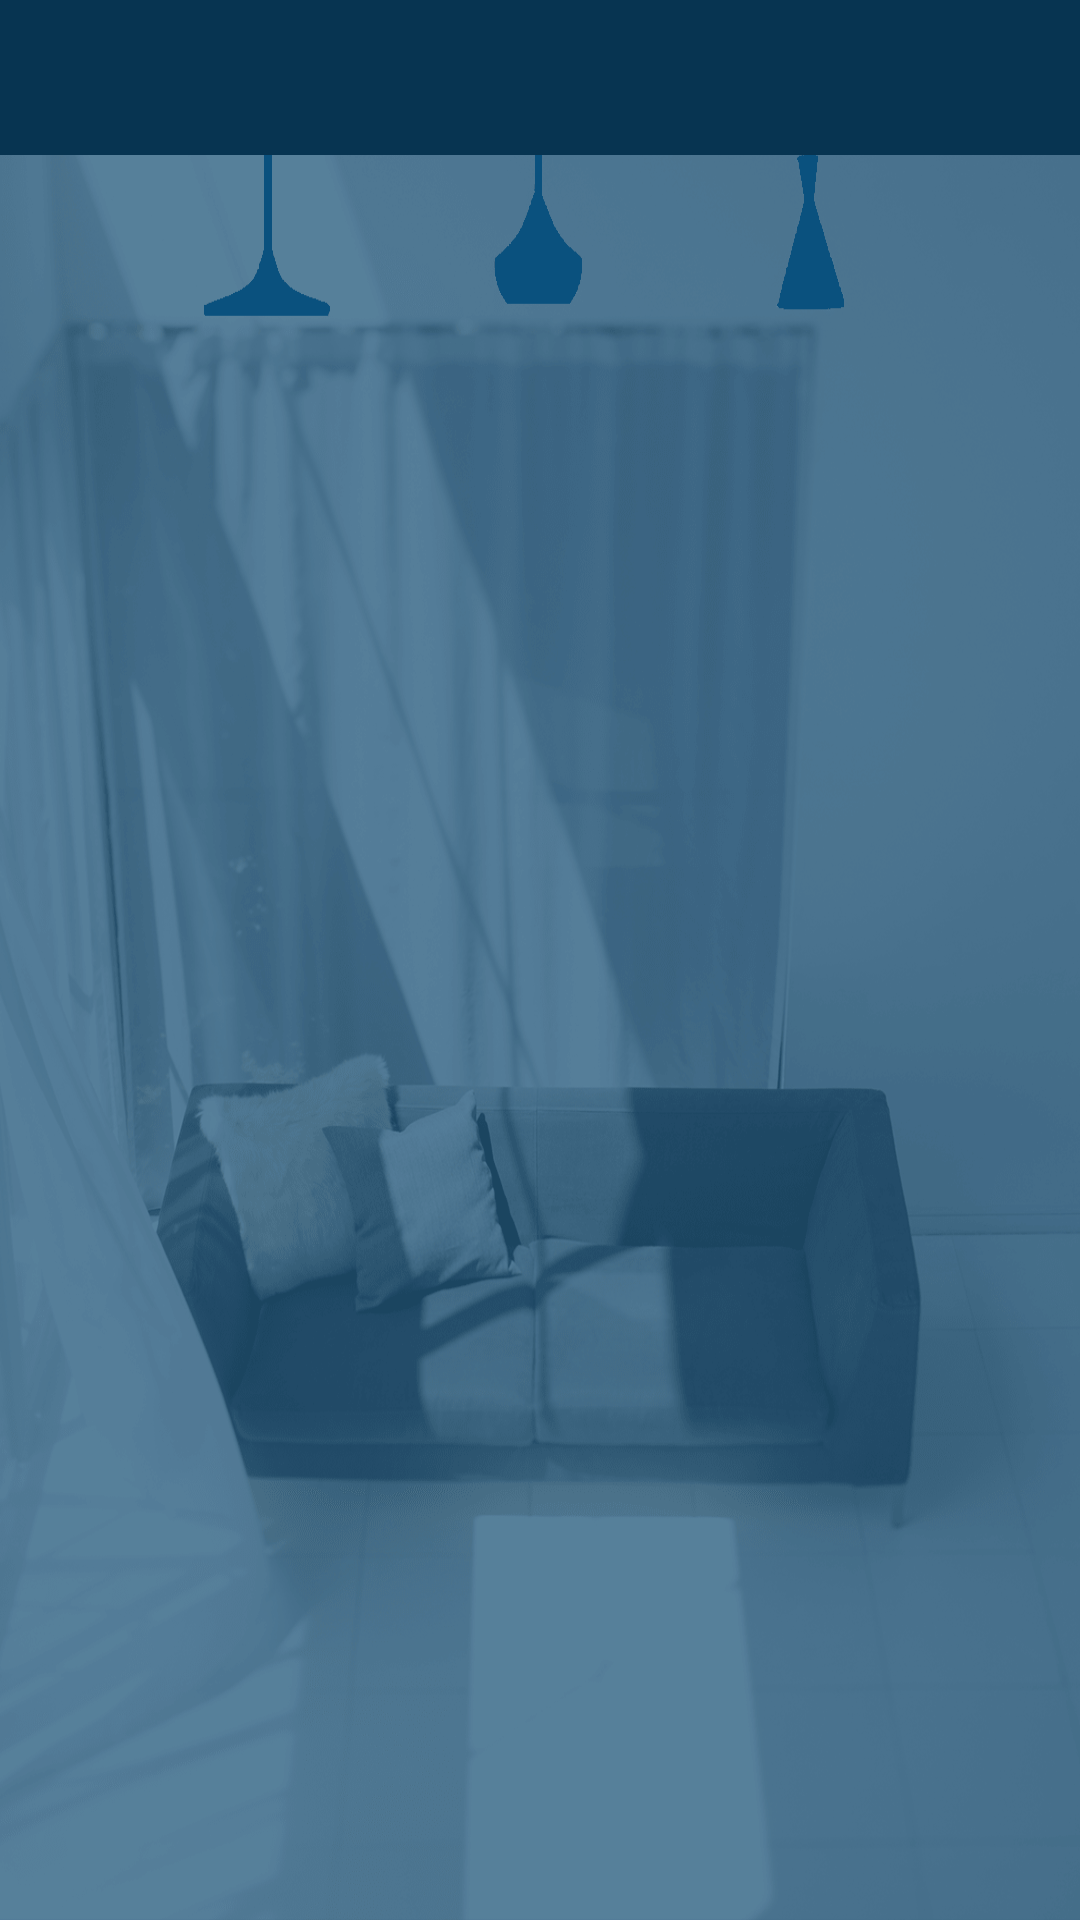

Here is an Android app screen rendered from its layout file. Give the layout XML and the strings, colors and styles it references.
<!-- AndroidManifest.xml: application theme AppTheme -->
<!-- res/layout/activity_device.xml -->
<?xml version="1.0" encoding="utf-8"?>
<RelativeLayout xmlns:android="http://schemas.android.com/apk/res/android"
    xmlns:app="http://schemas.android.com/apk/res-auto"
    xmlns:tools="http://schemas.android.com/tools"
    android:layout_width="match_parent"
    android:layout_height="match_parent"
    android:fitsSystemWindows="true"
    android:clipToPadding="true"
    android:background="@mipmap/bg2"
    tools:context="com.hm.android.hmapp.device.DeviceActivity">

    <LinearLayout
        android:id="@+id/layheader"
        android:paddingBottom="0dp"
        android:orientation="vertical"
        android:layout_width="match_parent"
        android:layout_height="wrap_content">
        <include layout="@layout/layout_header"/>
    </LinearLayout>

    
        
        
        
        
        
        
        
        
        


    <android.support.v7.widget.RecyclerView
        android:padding="0dp"
        android:layout_marginTop="10dp"
        android:layout_below="@id/layheader"
        android:id="@+id/device_recyclerView"
        android:layout_width="match_parent"
        android:layout_height="match_parent"/>
    
    <com.hm.android.hmapp.ProgressWidget
        android:visibility="gone"
        android:id="@+id/device_progress"
        android:layout_width="match_parent"
        android:layout_height="match_parent"/>

</RelativeLayout>
<!-- res/layout/layout_header.xml (included above) -->
<?xml version="1.0" encoding="utf-8"?>
<FrameLayout
    xmlns:android="http://schemas.android.com/apk/res/android"
    android:orientation="horizontal"
    android:background="#073451"
    android:padding="10dp"
    android:layout_width="match_parent"
    android:layout_height="wrap_content">

    <TextView
        android:layout_gravity="center_vertical"
        android:id="@+id/header_title"
        android:textColor="@color/black"
        android:textSize="20sp"
        android:gravity="center"
        android:singleLine="true"
        android:layout_marginLeft="30dp"
        android:layout_marginRight="30dp"
        android:layout_width="match_parent"
        android:layout_height="wrap_content"/>

    <ImageView
        android:paddingLeft="0dp"
        android:paddingRight="30dp"
        android:layout_gravity="left|center_vertical"
        android:id="@+id/header_left"
        android:layout_width="54dp"
        android:layout_height="24dp"/>

    <ImageView
        android:id="@+id/header_right_image"
        android:layout_gravity="right|center_vertical"
        android:paddingLeft="20dp"
        android:layout_width="44dp"
        android:layout_height="24dp"/>
    
    <TextView
        android:layout_gravity="center_vertical|right"
        android:id="@+id/header_right"
        android:textColor="@color/black"
        android:paddingTop="5dp"
        android:paddingBottom="5dp"
        android:paddingLeft="5dp"
        android:paddingRight="10dp"
        android:text=""
        android:textSize="16sp"
        android:layout_width="wrap_content"
        android:layout_height="wrap_content"/>
    
    <TextView
        android:id="@+id/header_message"
        android:visibility="gone"
        android:layout_gravity="right|top"
        android:textColor="@color/white"
        android:gravity="center"
        android:padding="2dp"
        android:layout_marginLeft="0dp"
        android:text=""
        android:textSize="8sp"
        android:background="@drawable/style_circle"
        android:layout_width="15dp"
        android:layout_height="15dp"/>

</FrameLayout>
<!-- resources referenced by this layout -->
<resources>
  <color name="black">#000000</color>
  <color name="white">#FFFFFF</color>
  <!-- drawable style_circle (drawable) -->
  <?xml version="1.0" encoding="utf-8"?>
  <shape android:shape="oval" xmlns:android="http://schemas.android.com/apk/res/android">
      <corners android:radius="15dp"/>
      <solid android:color="@color/red"/>
  </shape>
  <!-- mipmap bg2: png bitmap (mipmap-xxhdpi, 332535 bytes) -->
  <!-- mipmap none: png bitmap (mipmap-xxhdpi, 8532 bytes) -->
  <style name="AppTheme" parent="Theme.AppCompat.Light.DarkActionBar">
          
          <item name="colorPrimary">@color/colorPrimary</item>
          <item name="colorPrimaryDark">@color/colorPrimaryDark</item>
          <item name="colorAccent">@color/colorAccent</item>
          <item name="windowNoTitle">true</item>
          
          
          <item name="android:windowAnimationStyle">@style/anim_activity</item>
      </style>
  <color name="red">#ff0000</color>
  <color name="colorPrimary">#3F51B5</color>
  <color name="colorPrimaryDark">#303F9F</color>
  <color name="colorAccent">#FF4081</color>
  <style name="anim_activity" parent="@android:style/Animation">
          <item name="android:activityOpenEnterAnimation">@anim/slide_right_in</item>
          <item name="android:activityOpenExitAnimation">@anim/slide_left_out</item>
          <item name="android:activityCloseEnterAnimation">@anim/slide_left_in</item>
          <item name="android:activityCloseExitAnimation">@anim/slide_right_out</item>
      </style>
</resources>
